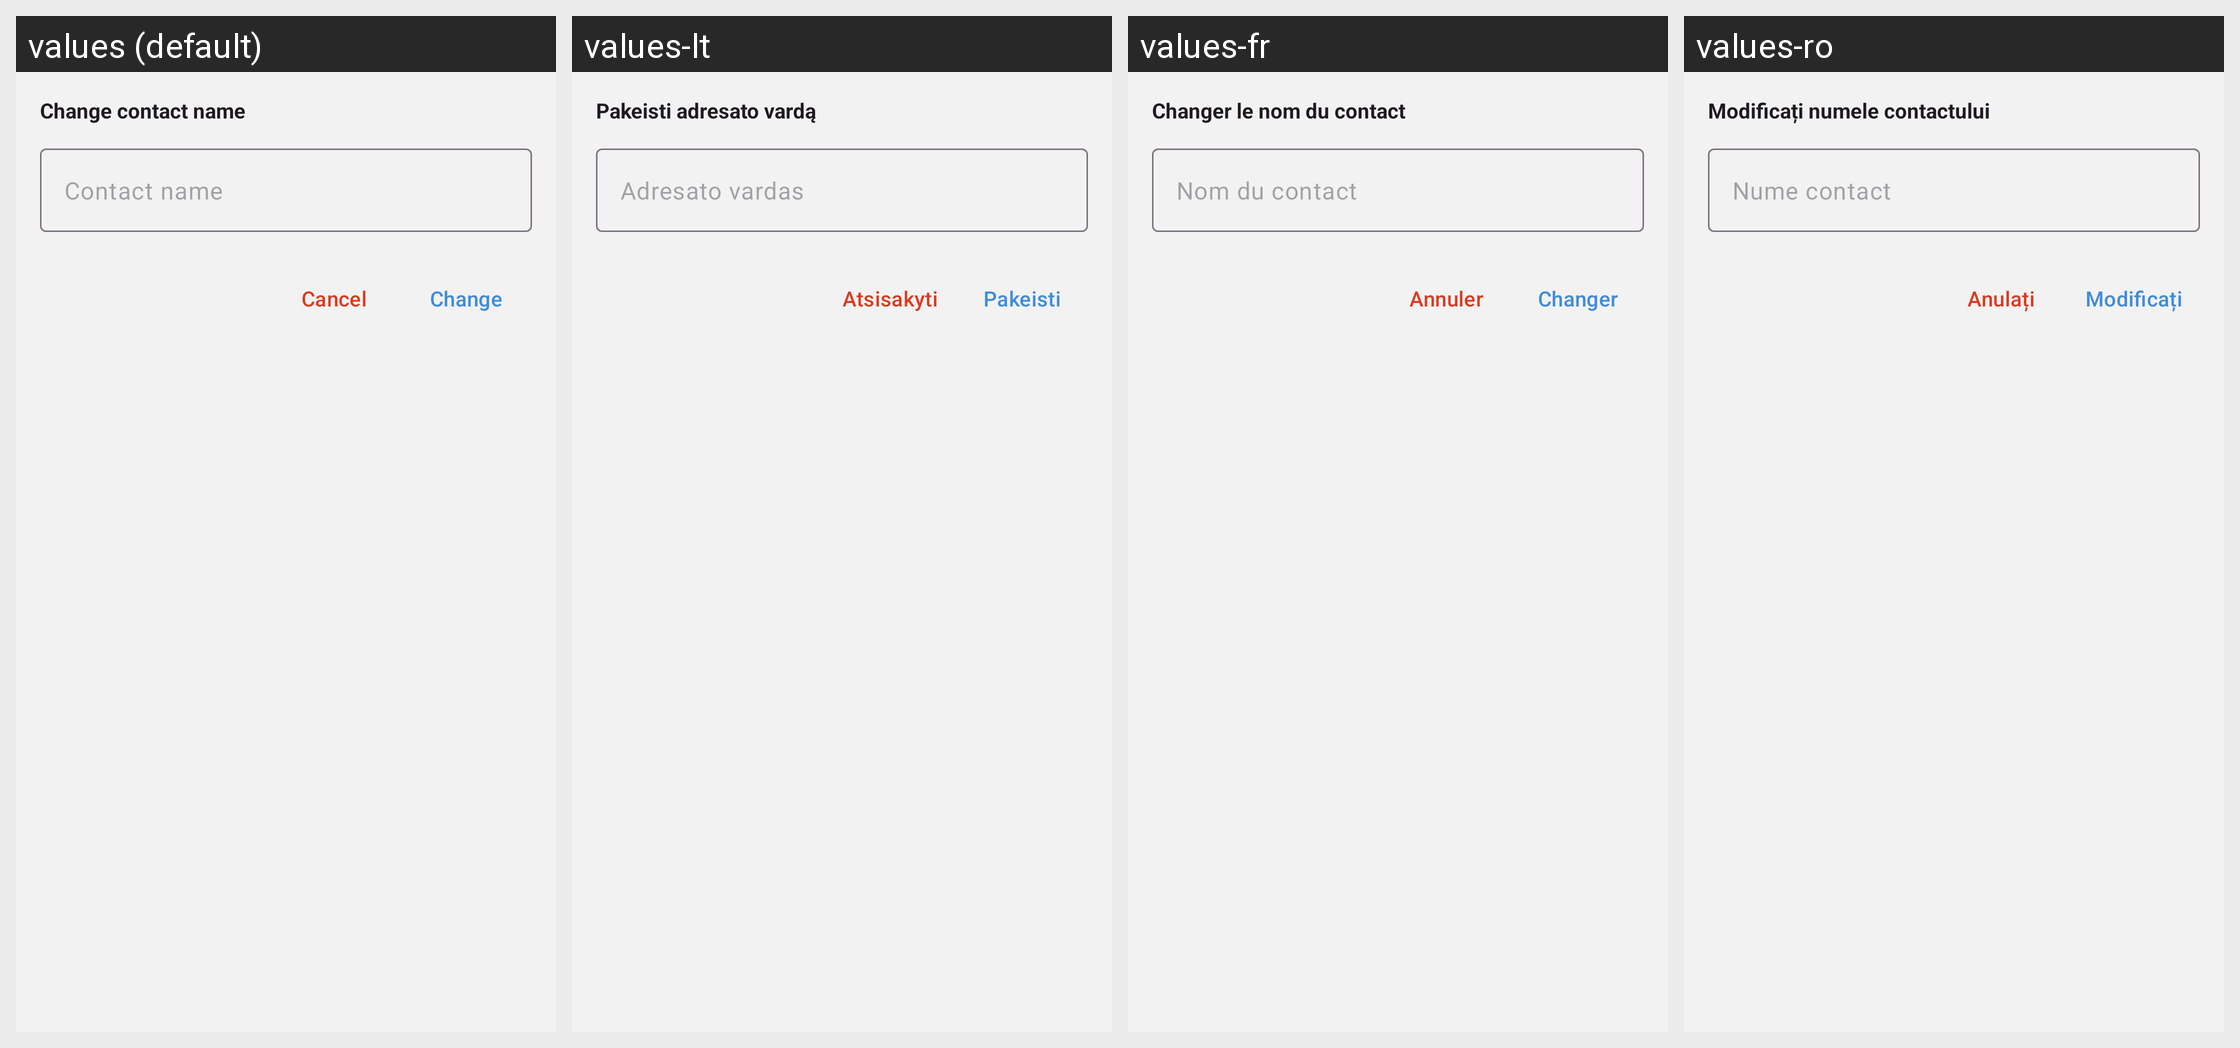

Strings drawn on this Android screen and how each of the app's shown locales translates them:
Android screen res/layout/fragment_alias_dialog.xml rendered under 4 locales, left to right: values (default), values-lt, values-fr, values-ro. Device: Nexus 5 (rendered at 1080×1920; each locale shown at half size, 540×960, under a caption strip naming it); theme NoConnectTheme.
Other locales in the repository, not shown: values-ar, values-ast, values-az, values-bg, values-bn, values-br, values-bs, values-ca, values-cs, values-de, values-es, values-es-rCU, values-eu, values-fa, values-fi, values-gl, values-he, values-hi, values-hu, values-is, values-it, values-ja, values-ka, values-ko, values-mk, values-ms, values-my, values-nb, values-nl, values-oc, values-pl, values-pt-rBR, values-pt-rPT, values-ru, values-sk, values-sq, values-sr, values-sv, values-sw, values-tr, values-uk, values-zh-rCN, values-zh-rTW.
Strings drawn on this screen, with the default value and each locale's value (text and hints the layout hard-codes, and strings that could not be matched under every locale, appear in the picture but are not listed):

set_contact_alias
  values: Change contact name
  values-lt: Pakeisti adresato vardą
  values-fr: Changer le nom du contact
  values-ro: Modificați numele contactului

set_contact_alias_hint
  values: Contact name
  values-lt: Adresato vardas
  values-fr: Nom du contact
  values-ro: Nume contact

cancel
  values: Cancel
  values-lt: Atsisakyti
  values-fr: Annuler
  values-ro: Anulați

change
  values: Change
  values-lt: Pakeisti
  values-fr: Changer
  values-ro: Modificați
